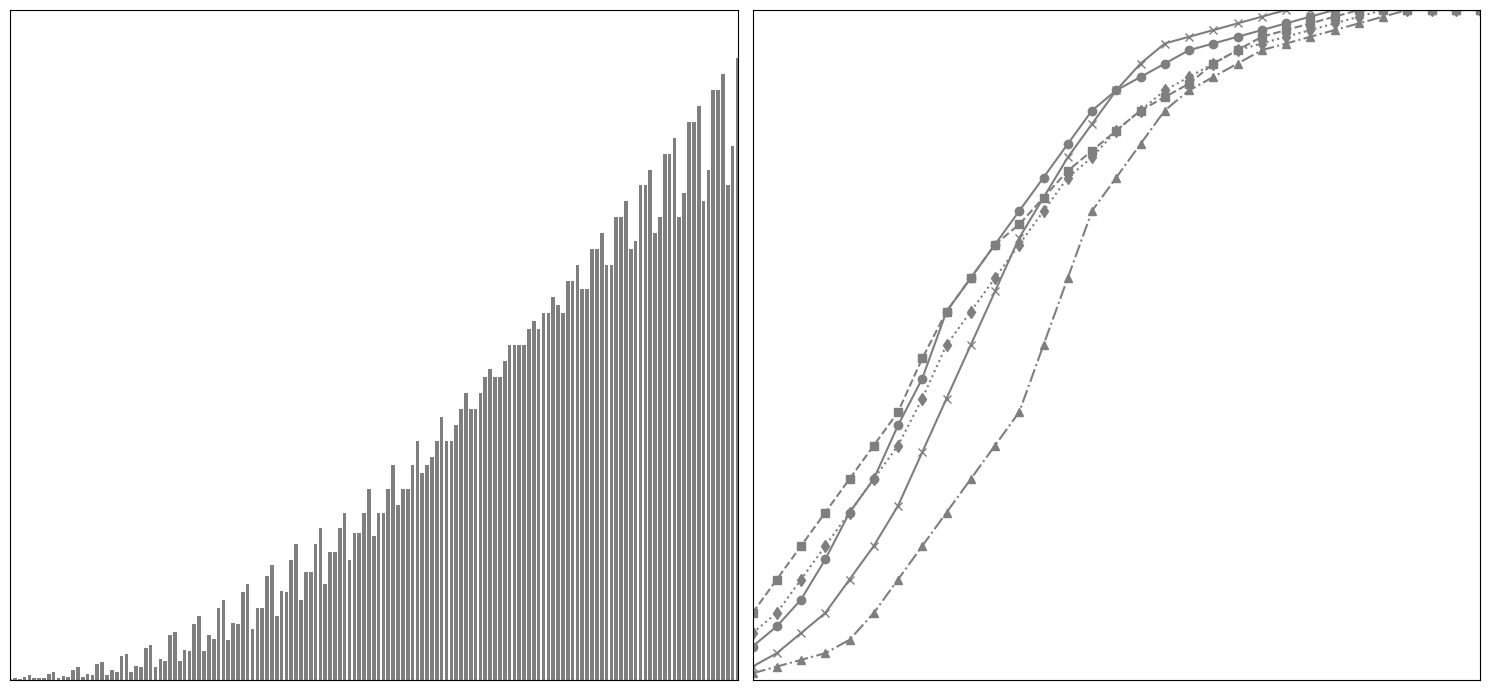

Write the Python code that produced this figure.
import matplotlib.pyplot as plt
import numpy as np

years = np.arange(2000, 2031)

# Hypothetical data for economic impact in billion USD
ai_economic_impact = [1, 2, 4, 6, 10, 15, 20, 28, 35, 45, 55, 65, 75, 85, 95, 105, 120, 135, 150, 170, 190, 210, 225, 235, 245, 260, 270, 280, 290, 300, 310]
renewable_energy_economic_impact = [2, 3, 5, 8, 11, 16, 22, 30, 40, 50, 60, 72, 85, 95, 105, 120, 135, 150, 165, 180, 195, 210, 220, 230, 245, 260, 275, 290, 305, 320, 335]
quantum_computing_economic_impact = [0.5, 1, 1.5, 2, 3, 5, 8, 12, 18, 25, 32, 40, 50, 60, 75, 90, 110, 130, 150, 170, 190, 210, 230, 250, 270, 290, 310, 330, 350, 370, 390]
biotechnology_economic_impact = [1, 1.5, 2.5, 4, 6, 9, 13, 19, 28, 36, 45, 56, 68, 80, 92, 105, 120, 135, 150, 170, 190, 210, 230, 250, 270, 290, 310, 330, 350, 370, 390]
cyber_security_economic_impact = [0.5, 1, 2, 3, 5, 8, 12, 18, 26, 35, 45, 55, 68, 80, 92, 105, 120, 140, 160, 180, 200, 220, 240, 260, 280, 300, 320, 340, 360, 380, 400]

# Hypothetical data for technological growth
ai_growth = [5, 8, 12, 18, 25, 30, 38, 45, 55, 60, 65, 70, 75, 80, 85, 88, 90, 92, 94, 95, 96, 97, 98, 99, 100, 100, 100, 100, 100, 100, 100]
renewable_energy_growth = [10, 15, 20, 25, 30, 35, 40, 48, 55, 60, 65, 68, 72, 76, 79, 82, 85, 87, 89, 92, 94, 96, 97, 98, 99, 100, 100, 100, 100, 100, 100]
quantum_computing_growth = [1, 2, 3, 4, 6, 10, 15, 20, 25, 30, 35, 40, 50, 60, 70, 75, 80, 85, 88, 90, 92, 94, 95, 96, 97, 98, 99, 100, 100, 100, 100]
biotechnology_growth = [7, 10, 15, 20, 25, 30, 35, 42, 50, 55, 60, 65, 70, 75, 78, 82, 85, 88, 90, 92, 94, 95, 96, 97, 98, 99, 100, 100, 100, 100, 100]
cyber_security_growth = [2, 4, 7, 10, 15, 20, 26, 34, 42, 50, 58, 66, 72, 78, 83, 88, 92, 95, 96, 97, 98, 99, 100, 100, 100, 100, 100, 100, 100, 100, 100]

fig, (ax1, ax2) = plt.subplots(1, 2, figsize=(15, 7))

# Applying a single color across all data groups: 'tab:gray'
single_color = 'tab:gray'

ax1.bar(years - 0.4, ai_economic_impact, width=0.15, color=single_color)
ax1.bar(years - 0.2, renewable_energy_economic_impact, width=0.15, color=single_color)
ax1.bar(years, quantum_computing_economic_impact, width=0.15, color=single_color)
ax1.bar(years + 0.2, biotechnology_economic_impact, width=0.15, color=single_color)
ax1.bar(years + 0.4, cyber_security_economic_impact, width=0.15, color=single_color)

# Remove titles, labels and ticks
ax1.set_xticks([])
ax1.set_yticks([])
ax1.set_xlim(2000, 2030)

ax2.plot(years, ai_growth, marker='o', color=single_color, linestyle='-')
ax2.plot(years, renewable_energy_growth, marker='s', color=single_color, linestyle='--')
ax2.plot(years, quantum_computing_growth, marker='^', color=single_color, linestyle='-.')
ax2.plot(years, biotechnology_growth, marker='d', color=single_color, linestyle=':')
ax2.plot(years, cyber_security_growth, marker='x', color=single_color, linestyle='-')

# Remove titles, labels and ticks
ax2.set_xticks([])
ax2.set_yticks([])
ax2.set_xlim(2000, 2030)
ax2.set_ylim(0, 100)

plt.tight_layout()
plt.show()
